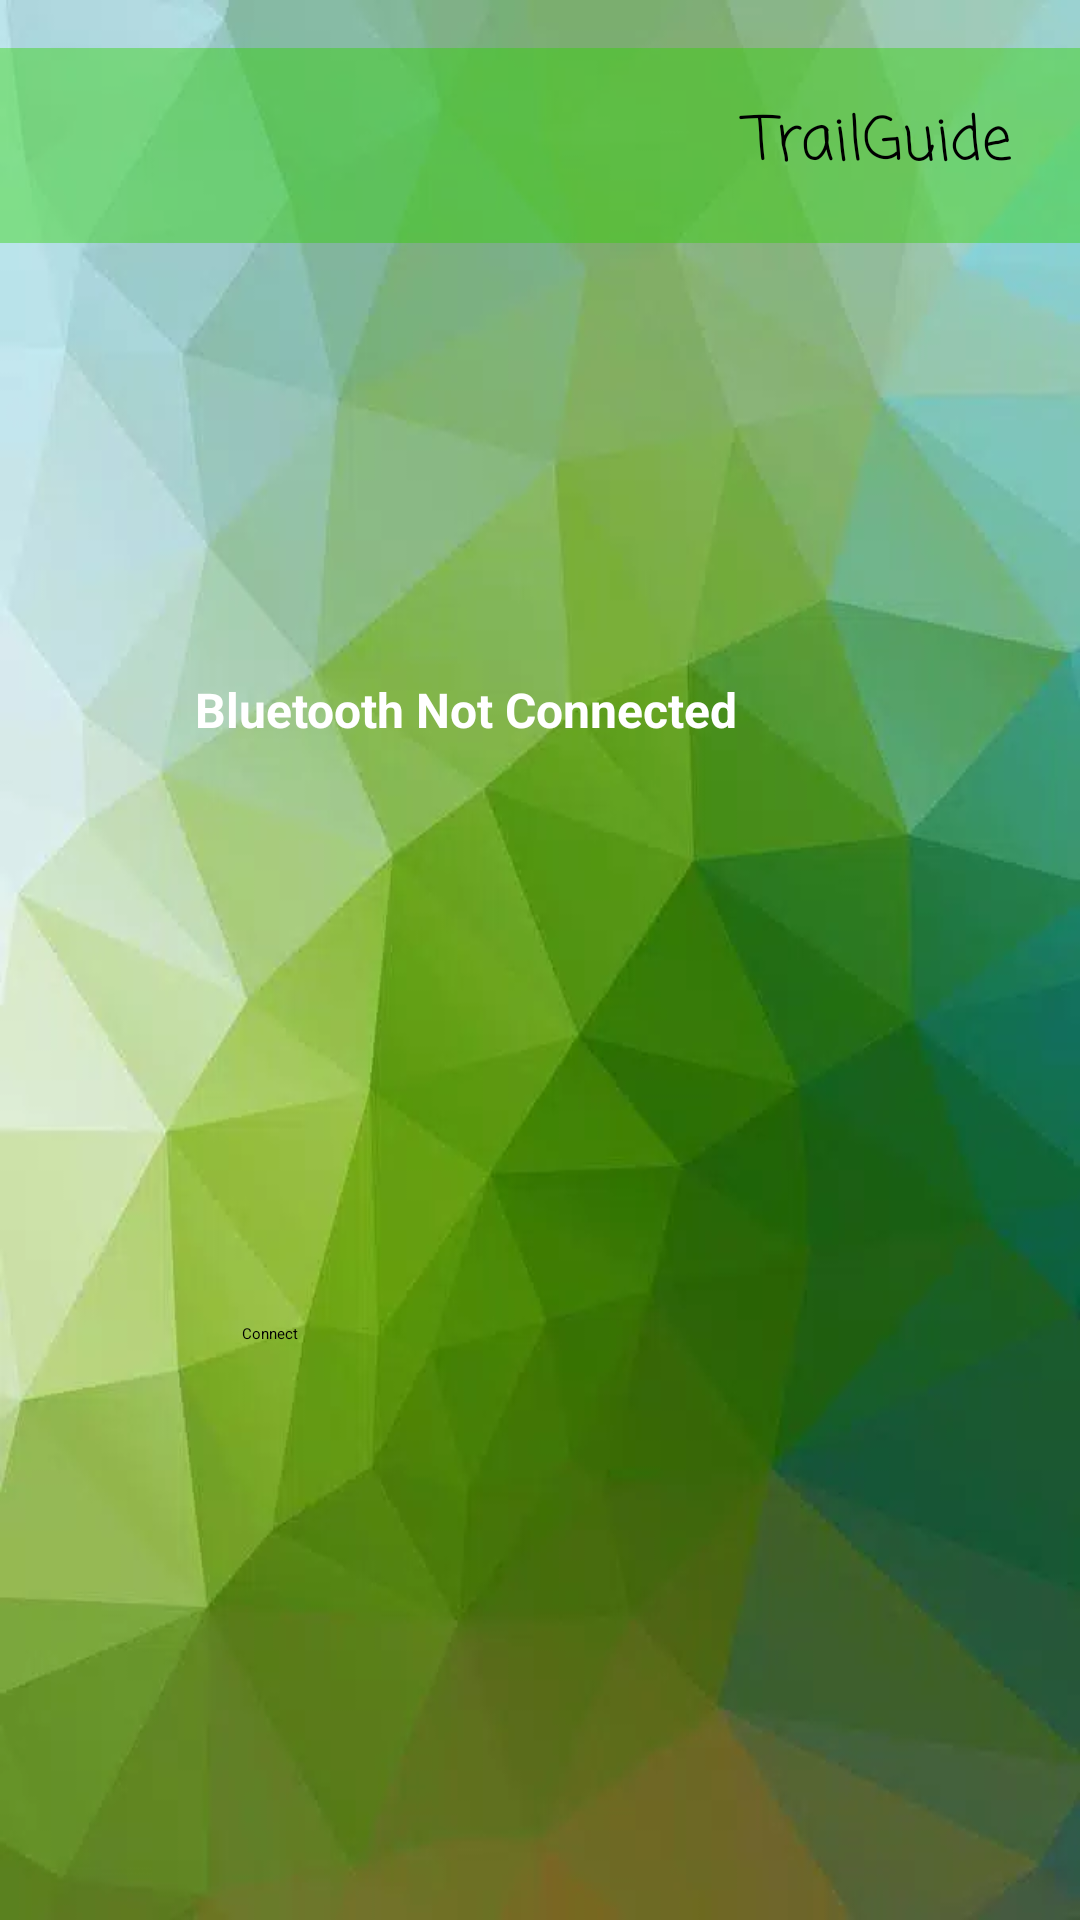

Here is an Android app screen rendered from its layout file. Give the layout XML and the strings, colors and styles it references.
<!-- AndroidManifest.xml: application theme Theme.TrailGuide -->
<!-- res/layout/activity_settings.xml -->
<?xml version="1.0" encoding="utf-8"?>
<androidx.constraintlayout.widget.ConstraintLayout xmlns:android="http://schemas.android.com/apk/res/android"
    xmlns:app="http://schemas.android.com/apk/res-auto"
    xmlns:tools="http://schemas.android.com/tools"
    android:layout_width="match_parent"
    android:layout_height="match_parent"
    android:background="@drawable/screen">

    <RelativeLayout
        android:id="@+id/relativeLayout"
        android:layout_width="match_parent"
        android:layout_height="65dp"
        android:layout_marginTop="16dp"
        android:background="@color/navbar_Green"
        app:layout_constraintEnd_toEndOf="parent"
        app:layout_constraintStart_toStartOf="parent"
        app:layout_constraintTop_toTopOf="parent">

        <ImageView
            android:id="@+id/imageView"
            android:layout_width="109dp"
            android:layout_height="62dp"
            android:layout_alignParentStart="true"
            android:layout_alignParentBottom="true"
            android:layout_marginStart="10dp"
            android:layout_marginTop="2dp"
            android:layout_marginBottom="4dp"
            app:srcCompat="@drawable/logo"
            tools:ignore="ContentDescription" />

        <TextView
            android:id="@+id/textView2"
            android:layout_width="187dp"
            android:layout_height="wrap_content"
            android:layout_alignParentEnd="true"
            android:layout_alignParentBottom="true"
            android:layout_marginStart="110dp"
            android:layout_marginEnd="3dp"
            android:layout_marginBottom="18dp"
            android:layout_toEndOf="@+id/imageView"
            android:fontFamily="casual"
            android:text="@string/app_name"
            android:textAlignment="center"
            android:textSize="20sp" />
    </RelativeLayout>

    <Button
        android:id="@+id/connect_button"
        android:layout_width="199dp"
        android:layout_height="61dp"
        android:layout_marginStart="109dp"
        android:layout_marginTop="360dp"
        android:layout_marginEnd="109dp"
        android:backgroundTint="@color/dark_Green"
        android:text="@string/Connect"
        android:textColorLink="@color/dark_Green"
        app:layout_constraintEnd_toEndOf="parent"
        app:layout_constraintStart_toStartOf="parent"
        app:layout_constraintTop_toBottomOf="@+id/relativeLayout" />

    <TextView
        android:id="@+id/bluetooth_status"
        android:layout_width="wrap_content"
        android:layout_height="wrap_content"
        android:layout_marginStart="114dp"
        android:layout_marginTop="16dp"
        android:layout_marginEnd="114dp"
        android:text="Bluetooth Not Connected"
        android:textAlignment="center"
        android:textColor="@color/white"
        android:textSize="16sp"
        android:textStyle="bold"
        app:layout_constraintBottom_toTopOf="@+id/connect_button"
        app:layout_constraintEnd_toEndOf="parent"
        app:layout_constraintHorizontal_bias="1.0"
        app:layout_constraintStart_toStartOf="parent"
        app:layout_constraintTop_toBottomOf="@+id/relativeLayout"
        app:layout_constraintVertical_bias="0.399" />


</androidx.constraintlayout.widget.ConstraintLayout>
<!-- resources referenced by this layout -->
<resources>
  <color name="dark_Green">#204A10</color>
  <color name="navbar_Green">#6B2ED200</color>
  <color name="white">#FFFFFFFF</color>
  <!-- drawable logo: png bitmap (drawable, 19393 bytes) -->
  <!-- drawable screen: png bitmap (drawable, 298921 bytes) -->
  <string name="Connect">Connect</string>
  <string name="app_name">TrailGuide</string>
</resources>
